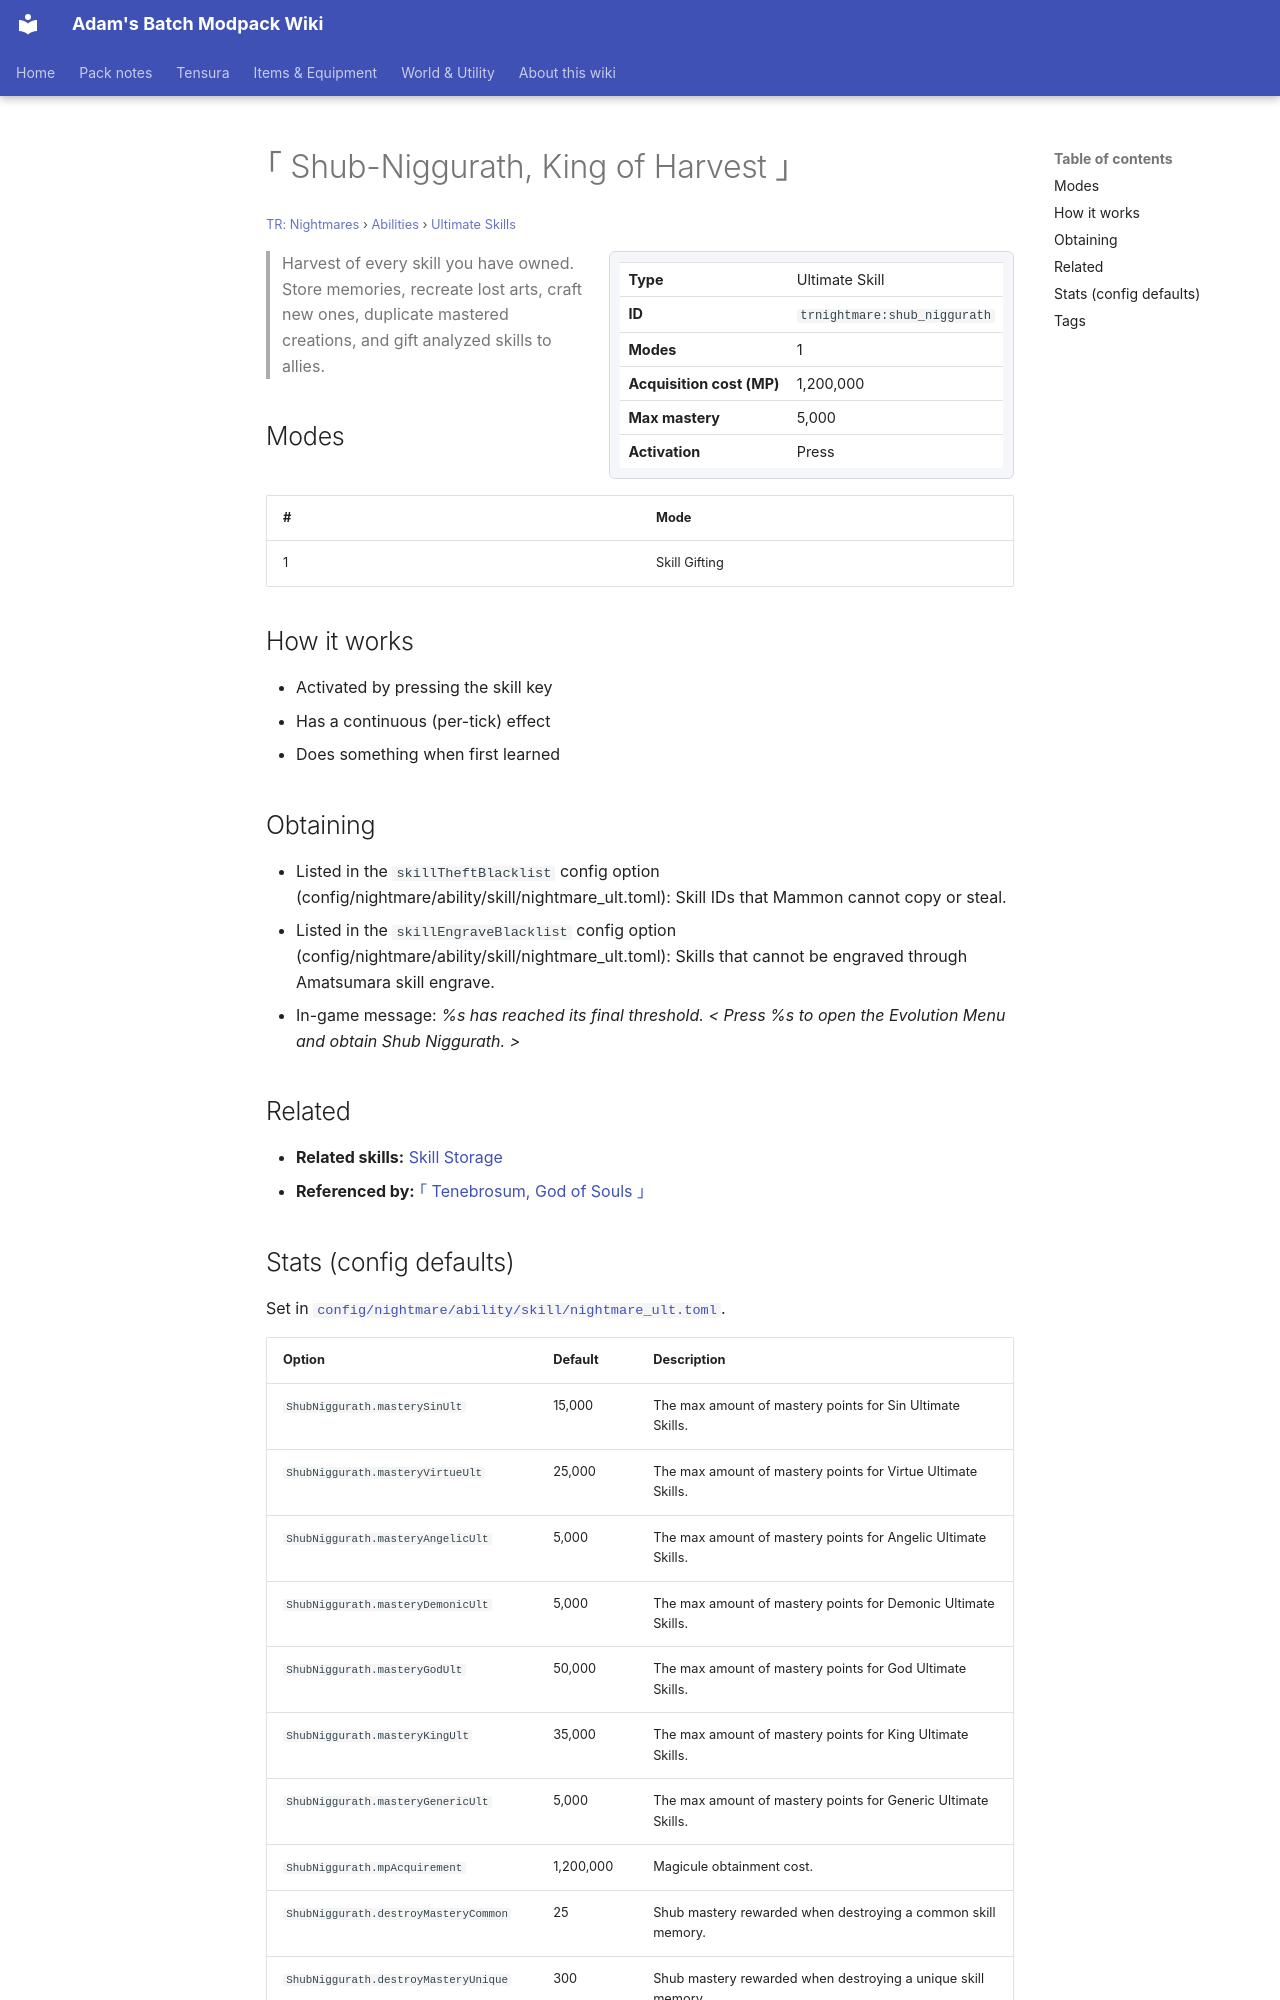

repository: Proteus-Nell/Adams-Batch-MC-Modpack-Wiki · page: tr-nightmares/abilities/ultimate-skills/shub-niggurath/index.html · generator: mkdocs

# ｢ Shub-Niggurath, King of Harvest ｣

<small>[TR: Nightmares](../../index.md) &rsaquo; [Abilities](../index.md) &rsaquo; [Ultimate Skills](index.md)</small>

<div class="infobox" markdown>

| | |
|---|---|
| **Type** | Ultimate Skill |
| **ID** | `trnightmare:shub_niggurath` |
| **Modes** | 1 |
| **Acquisition cost (MP)** | 1,200,000 |
| **Max mastery** | 5,000 |
| **Activation** | Press |

</div>

> Harvest of every skill you have owned. Store memories, recreate lost arts, craft new ones, duplicate mastered creations, and gift analyzed skills to allies.

## Modes

| # | Mode |
|---|---|
| 1 | Skill Gifting |

## How it works

- Activated by pressing the skill key
- Has a continuous (per-tick) effect
- Does something when first learned

## Obtaining

- Listed in the `skillTheftBlacklist` config option (config/nightmare/ability/skill/nightmare_ult.toml): Skill IDs that Mammon cannot copy or steal.
- Listed in the `skillEngraveBlacklist` config option (config/nightmare/ability/skill/nightmare_ult.toml): Skills that cannot be engraved through Amatsumara skill engrave.
- In-game message: *%s has reached its final threshold. &lt; Press %s to open the Evolution Menu and obtain Shub Niggurath. &gt;*

## Related

- **Related skills:** [Skill Storage](../extra-skills/skill-storage.md)
- **Referenced by:** [｢ Tenebrosum, God of Souls ｣](tenebrosum.md)
